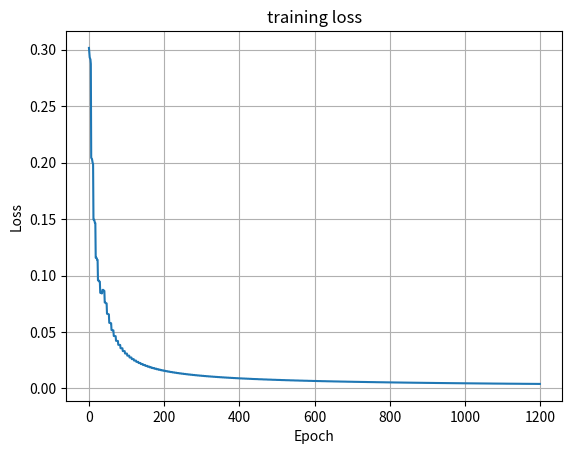

Source code (Python):
import numpy
import matplotlib.pyplot as plt

def sigmoid(x):
    return 1/(1 + numpy.exp(-x))



def loss(y_true,y_pre):
    return ((y_true - y_pre) ** 2).mean()

def der_sigmoid(x):
    return sigmoid(x) * (1 - sigmoid(x))

class Nerualnetwo():
    def __init__(self):
        self.w1 = numpy.random.normal()
        self.w2 = numpy.random.normal()
        self.w3 = numpy.random.normal()
        self.w4 = numpy.random.normal()
        self.w5 = numpy.random.normal()
        self.w6 = numpy.random.normal()
        self.b1 = numpy.random.normal()
        self.b2 = numpy.random.normal()
        self.b3 = numpy.random.normal()

    def feedforward(self, x):
        h1 = x[0] * self.w1 + x[1] * self.w2 + self.b1
        h1f = sigmoid(h1)
        h2 = x[0] * self.w3 + x[1] * self.w4 + self.b2
        h2f = sigmoid(h2)
        o1 = h1f * self.w5 + h2f * self.w6 + self.b3
        o1f = sigmoid(o1)
        return h1, h1f , h2 , h2f , o1 , o1f

    def simulate(self,x):
        h1 = x[1] * self.w1 + x[1] * self.w2 + self.b1
        h1f = sigmoid(h1)
        h2 = x[1] * self.w3 + x[1] * self.w4 + self.b2
        h2f = sigmoid(h2)
        o1 = h1f * self.w5 + h2f * self.w6 + self.b3
        o1f = sigmoid(o1)
        return o1f

    def train(self,data,all_y_true):
        epochs = 2000
        learn_rate = 0.1
        loss_history = []

        for i in range(epochs):
            for x,y_true in zip(data,all_y_true):
                valcell = self.feedforward(x)
                y_pre = valcell[5]
                der_L_y_pre = -2 * (y_true - y_pre)
                der_y_pre_h1 = der_sigmoid(valcell[4] * self.w5)
                der_y_pre_h2 = der_sigmoid(valcell[4] * self.w6)
                der_h1_w1 = der_sigmoid(valcell[0]) * x[0]
                der_h1_w2 = der_sigmoid(valcell[0]) * x[1]
                der_h2_w3 = der_sigmoid(valcell[2]) * x[0]
                der_h2_w4 = der_sigmoid(valcell[2]) * x[1]
                der_y_pre_w5 = der_sigmoid(valcell[4]) * valcell[1]
                der_y_pre_w6 = der_sigmoid(valcell[4]) * valcell[3]
                der_y_pre_b3 = der_sigmoid(valcell[4])
                der_h1_b1 = der_sigmoid(valcell[0])
                der_h2_b2 = der_sigmoid(valcell[2])

                self.w1 -= learn_rate * der_L_y_pre * der_y_pre_h1 * der_h1_w1
                self.w2 -= learn_rate * der_L_y_pre * der_y_pre_h1 * der_h1_w2
                self.w3 -= learn_rate * der_L_y_pre * der_y_pre_h2 * der_h2_w3
                self.w4 -= learn_rate * der_L_y_pre * der_y_pre_h2 * der_h2_w4
                self.w5 -= learn_rate * der_L_y_pre * der_y_pre_w5
                self.w6 -= learn_rate * der_L_y_pre * der_y_pre_w6
                self.b1 -= learn_rate * der_L_y_pre * der_y_pre_h1 * der_h1_b1
                self.b2 -= learn_rate * der_L_y_pre * der_y_pre_h2 * der_h2_b2
                self.b3 -= learn_rate * der_L_y_pre * der_y_pre_b3

                if i % 10 == 0 :
                    y_pred = numpy.apply_along_axis(self.simulate,1,data)
                    the_loss = loss(all_y_true , y_pred)
                    print(i,the_loss)
                    loss_history.append(the_loss)

        return loss_history


data = numpy.array([[-2, -1],[25, 6],[17, 4],[-15, -6],[-7,-3],[26,3]])
all_y_trues = numpy.array([1,0,0,1,1,0])
ner = Nerualnetwo()

history = ner.train(data,all_y_trues)
plt.plot(history)
plt.xlabel('Epoch')
plt.ylabel('Loss')
plt.title('training loss')
plt.grid(True)
plt.show()
test1 = numpy.array([-7,-3])
print(ner.simulate(test1))


test2 = numpy.array([26,3])
print(ner.simulate(test2))
